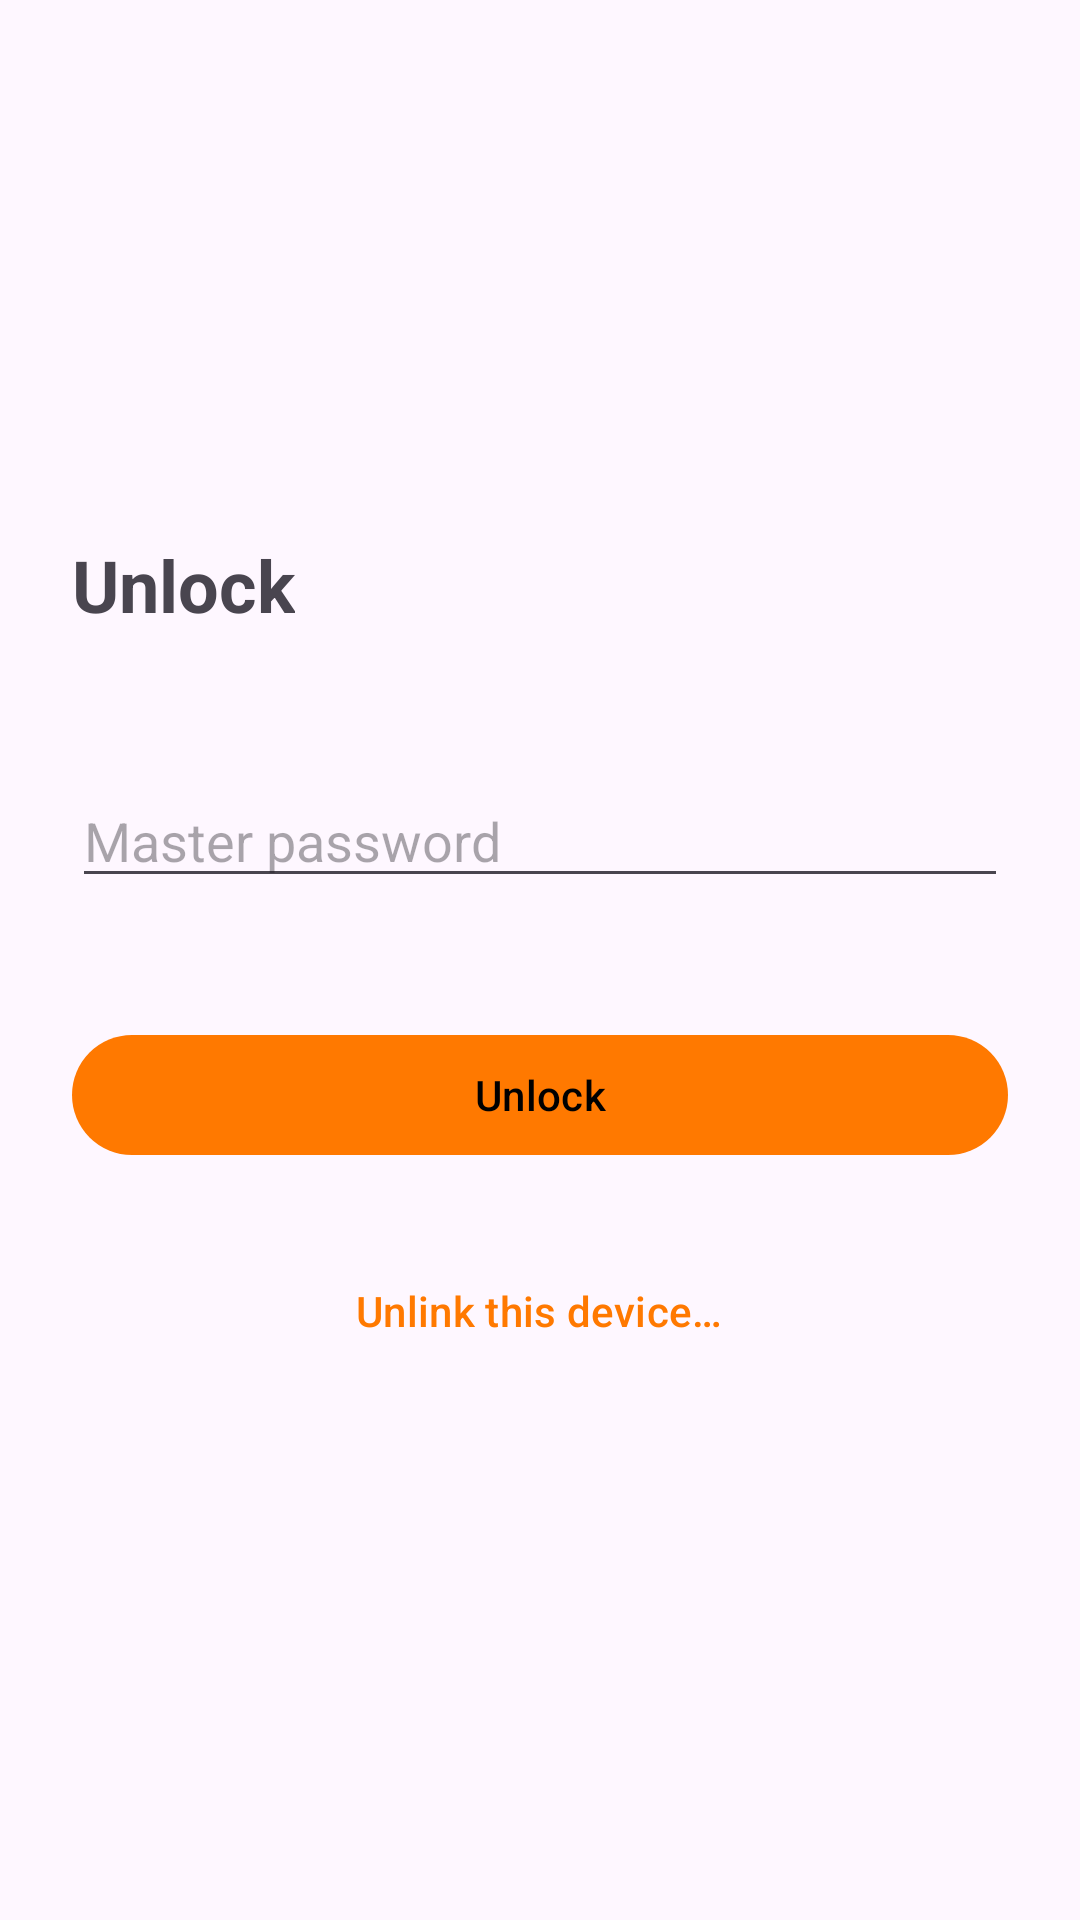

The Android layout XML behind this screen, and the referenced resources:
<!-- AndroidManifest.xml: application theme Theme.MasPassword -->
<!-- res/layout/activity_unlock.xml -->
<?xml version="1.0" encoding="utf-8"?>
<LinearLayout xmlns:android="http://schemas.android.com/apk/res/android"
    android:layout_width="match_parent"
    android:layout_height="match_parent"
    android:gravity="center_vertical"
    android:orientation="vertical"
    android:padding="24dp">

    <TextView
        android:layout_width="wrap_content"
        android:layout_height="wrap_content"
        android:text="@string/unlock_title"
        android:textSize="24sp"
        android:textStyle="bold" />

    <TextView
        android:id="@+id/unlock_account"
        android:layout_width="match_parent"
        android:layout_height="wrap_content"
        android:layout_marginTop="8dp"
        android:textColor="@color/mp_muted"
        android:textSize="14sp" />

    <EditText
        android:id="@+id/unlock_password_input"
        android:layout_width="match_parent"
        android:layout_height="wrap_content"
        android:layout_marginTop="20dp"
        android:hint="@string/unlock_password_hint"
        android:importantForAutofill="no"
        android:inputType="textPassword" />

    <TextView
        android:id="@+id/unlock_status"
        android:layout_width="match_parent"
        android:layout_height="wrap_content"
        android:layout_marginTop="12dp"
        android:textColor="@color/mp_error"
        android:textSize="13sp" />

    <Button
        android:id="@+id/unlock_button"
        android:layout_width="match_parent"
        android:layout_height="wrap_content"
        android:layout_marginTop="12dp"
        android:text="@string/unlock_button" />

    <ProgressBar
        android:id="@+id/unlock_progress"
        android:layout_width="wrap_content"
        android:layout_height="wrap_content"
        android:layout_gravity="center_horizontal"
        android:layout_marginTop="16dp"
        android:visibility="gone" />

    <Button
        android:id="@+id/unlock_unlink_button"
        style="@style/Widget.Material3.Button.TextButton"
        android:layout_width="wrap_content"
        android:layout_height="wrap_content"
        android:layout_gravity="center_horizontal"
        android:layout_marginTop="24dp"
        android:text="@string/unlock_unlink" />
</LinearLayout>
<!-- resources referenced by this layout -->
<resources>
  <color name="mp_error">#DC2626</color>
  <color name="mp_muted">#6B7280</color>
  <string name="unlock_button">Unlock</string>
  <string name="unlock_password_hint">Master password</string>
  <string name="unlock_title">Unlock</string>
  <string name="unlock_unlink">Unlink this device…</string>
  <style name="Theme.MasPassword" parent="Theme.Material3.DayNight.NoActionBar">
          <item name="colorPrimary">@color/mp_primary</item>
          <item name="colorOnPrimary">@color/mp_on_primary</item>
          
      </style>
  <color name="mp_primary">#FF7900</color>
  <color name="mp_on_primary">#000000</color>
</resources>
